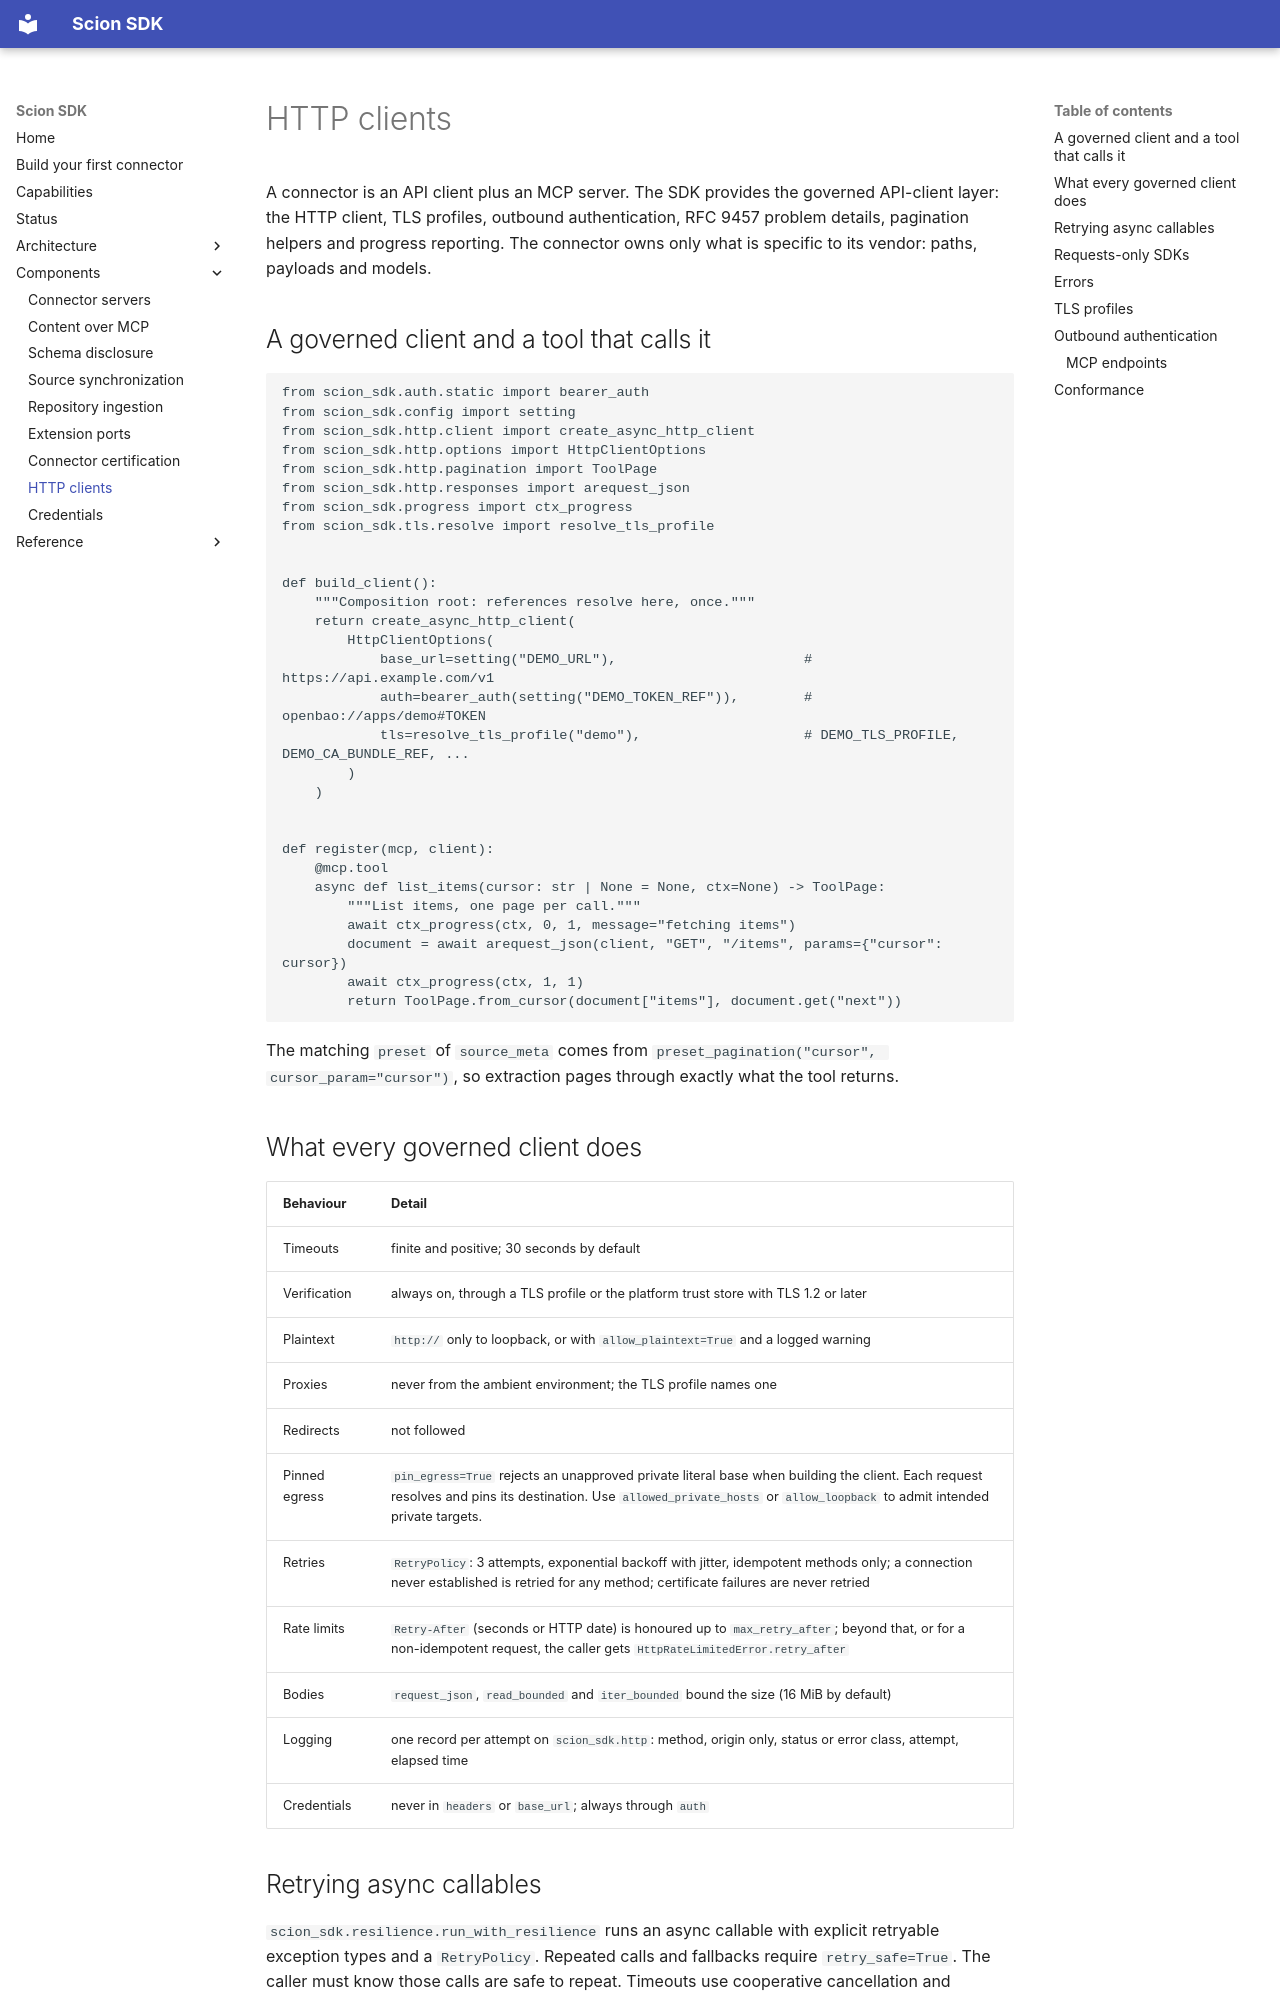

repository: Knuckles-Team/agent-connector-sdk · page: http-clients/index.html · generator: mkdocs

# HTTP clients

A connector is an API client plus an MCP server. The SDK provides the governed
API-client layer: the HTTP client, TLS profiles, outbound authentication, RFC 9457
problem details, pagination helpers and progress reporting. The connector owns
only what is specific to its vendor: paths, payloads and models.

## A governed client and a tool that calls it

```python
from scion_sdk.auth.static import bearer_auth
from scion_sdk.config import setting
from scion_sdk.http.client import create_async_http_client
from scion_sdk.http.options import HttpClientOptions
from scion_sdk.http.pagination import ToolPage
from scion_sdk.http.responses import arequest_json
from scion_sdk.progress import ctx_progress
from scion_sdk.tls.resolve import resolve_tls_profile


def build_client():
    """Composition root: references resolve here, once."""
    return create_async_http_client(
        HttpClientOptions(
            base_url=setting("DEMO_URL"),                       # https://api.example.com/v1
            auth=bearer_auth(setting("DEMO_TOKEN_REF")),        # openbao://apps/demo#TOKEN
            tls=resolve_tls_profile("demo"),                    # DEMO_TLS_PROFILE, DEMO_CA_BUNDLE_REF, ...
        )
    )


def register(mcp, client):
    @mcp.tool
    async def list_items(cursor: str | None = None, ctx=None) -> ToolPage:
        """List items, one page per call."""
        await ctx_progress(ctx, 0, 1, message="fetching items")
        document = await arequest_json(client, "GET", "/items", params={"cursor": cursor})
        await ctx_progress(ctx, 1, 1)
        return ToolPage.from_cursor(document["items"], document.get("next"))
```

The matching `preset` of `source_meta` comes from
`preset_pagination("cursor", cursor_param="cursor")`, so extraction pages through
exactly what the tool returns.

## What every governed client does

| Behaviour | Detail |
|---|---|
| Timeouts | finite and positive; 30 seconds by default |
| Verification | always on, through a TLS profile or the platform trust store with TLS 1.2 or later |
| Plaintext | `http://` only to loopback, or with `allow_plaintext=True` and a logged warning |
| Proxies | never from the ambient environment; the TLS profile names one |
| Redirects | not followed |
| Pinned egress | `pin_egress=True` rejects an unapproved private literal base when building the client. Each request resolves and pins its destination. Use `allowed_private_hosts` or `allow_loopback` to admit intended private targets. |
| Retries | `RetryPolicy`: 3 attempts, exponential backoff with jitter, idempotent methods only; a connection never established is retried for any method; certificate failures are never retried |
| Rate limits | `Retry-After` (seconds or HTTP date) is honoured up to `max_retry_after`; beyond that, or for a non-idempotent request, the caller gets `HttpRateLimitedError.retry_after` |
| Bodies | `request_json`, `read_bounded` and `iter_bounded` bound the size (16 MiB by default) |
| Logging | one record per attempt on `scion_sdk.http`: method, origin only, status or error class, attempt, elapsed time |
| Credentials | never in `headers` or `base_url`; always through `auth` |
